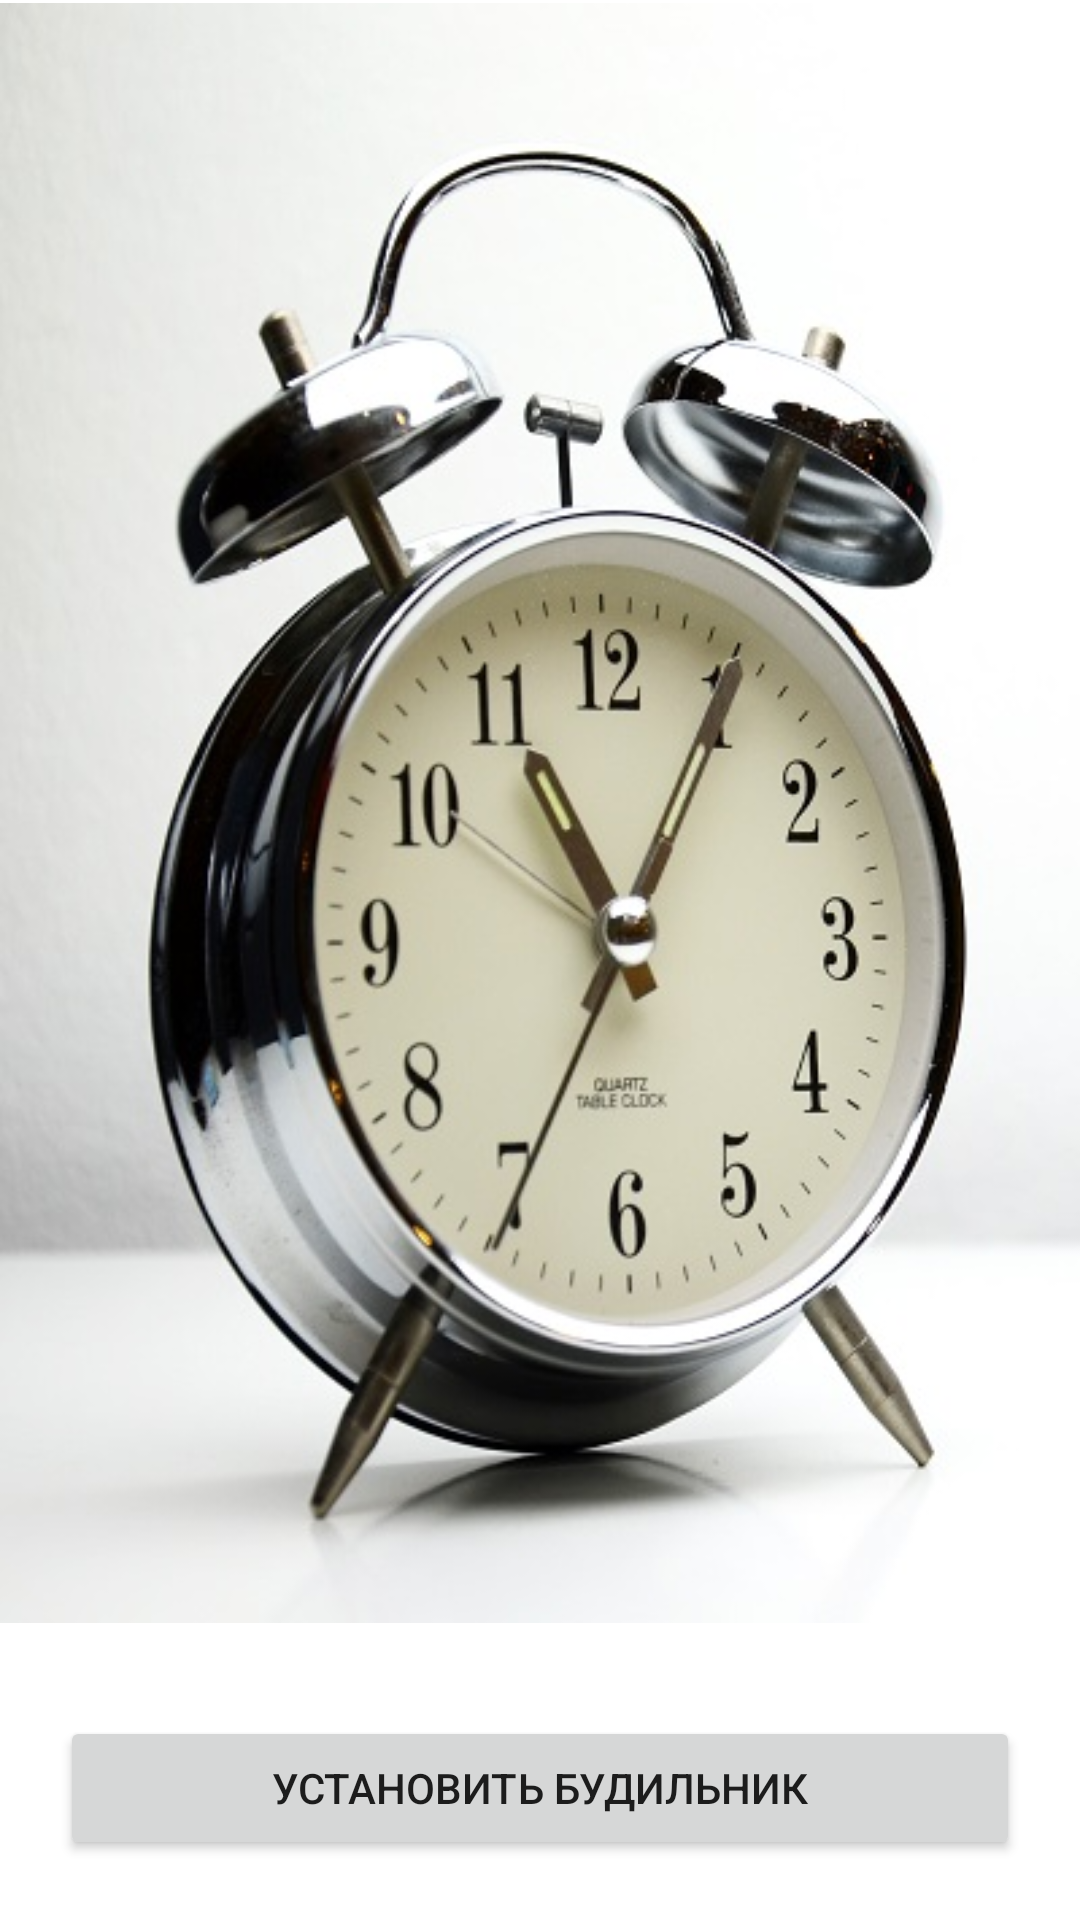

This screen was rendered from an Android layout file. Write that file and the resources it references.
<!-- AndroidManifest.xml: application theme Theme.TSQLTestWithAlarm -->
<!-- res/layout/activity_alarm.xml -->
<?xml version="1.0" encoding="utf-8"?>
<RelativeLayout xmlns:android="http://schemas.android.com/apk/res/android"
    xmlns:app="http://schemas.android.com/apk/res-auto"
    xmlns:tools="http://schemas.android.com/tools"
    android:layout_width="match_parent"
    android:layout_height="match_parent"
    tools:context=".MainActivity">

    <LinearLayout
        android:layout_width="match_parent"
        android:layout_height="match_parent"
        android:orientation="vertical">

        <TextView
            android:layout_width="match_parent"
            android:layout_height="1dp"
            android:gravity="center" />

        <TextView
            android:layout_width="match_parent"
            android:layout_height="540dp"
            android:background="@drawable/alarmclock"
            android:gravity="center" />


    </LinearLayout>

    <LinearLayout
        android:layout_width="match_parent"
        android:layout_height="wrap_content"
        android:layout_alignParentBottom="true"
        android:orientation="horizontal">

        <Button
            android:id="@+id/alarm_button"
            android:layout_width="100dp"
            android:layout_height="wrap_content"
            android:layout_margin="20dp"
            android:layout_weight="1"
            android:padding="10dp"
            android:text="@string/clock" />

    </LinearLayout>
</RelativeLayout>
<!-- resources referenced by this layout -->
<resources>
  <!-- drawable alarmclock: jpg bitmap (drawable, 62594 bytes) -->
  <string name="clock">Установить будильник</string>
  <style name="Theme.TSQLTestWithAlarm" parent="Theme.MaterialComponents.DayNight.DarkActionBar">
          
          <item name="colorPrimary">@color/purple_500</item>
          <item name="colorPrimaryVariant">@color/purple_700</item>
          <item name="colorOnPrimary">@color/white</item>
          
          <item name="colorSecondary">@color/teal_200</item>
          <item name="colorSecondaryVariant">@color/teal_700</item>
          <item name="colorOnSecondary">@color/black</item>
          
          <item name="android:statusBarColor" tools:targetApi="l">?attr/colorPrimaryVariant</item>
          
      </style>
  <!-- not gathered from this repository: default colours our renderer supplied (Android Studio template values) -->
  <color name="purple_500">#FF6200EE</color>
  <color name="purple_700">#FF3700B3</color>
  <color name="teal_200">#FF03DAC5</color>
  <color name="teal_700">#FF018786</color>
  <color name="black">#FF000000</color>
  <color name="white">#FFFFFFFF</color>
</resources>
